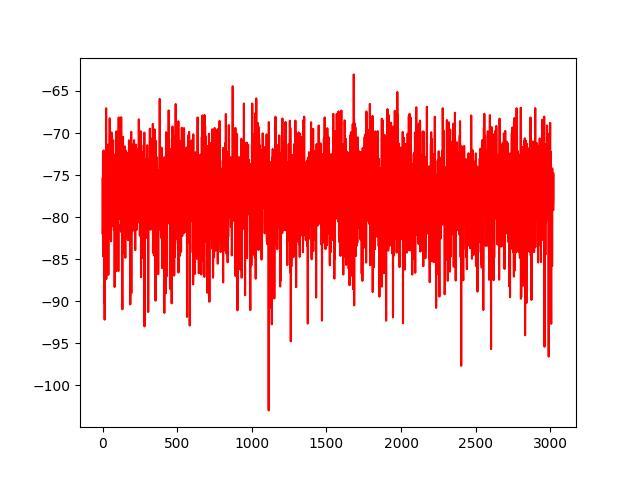

Values plotted in this chart, from the file beside it:
No, 0
0, -75.41
1, -82.02
2, -80.98
3, -72.27
4, -76.55
5, -84.67
6, -74.82
7, -72.07
8, -73.46
9, -78.68
10, -77.44
11, -79.46
12, -90.18
13, -82.97
14, -92.18
15, -75.53
16, -75.81
17, -81.12
18, -73.1
19, -79.11
20, -81.53
21, -75.83
22, -75.22
23, -75.28
24, -67.05
25, -87.36
26, -80.13
27, -86.5
28, -74.02
29, -73.95
30, -74.78
31, -86.77
32, -78.56
33, -84.19
34, -72.78
35, -77.2
36, -80.87
37, -71.38
38, -73.59
39, -86.85
40, -75.97
41, -80.75
42, -81.09
43, -72.62
44, -75.98
45, -75.77
46, -76.49
47, -70.42
48, -68.24
49, -82.53
50, -77.39
51, -76.75
52, -72.1
53, -71.17
54, -77.88
55, -78.64
56, -74.65
57, -82.87
58, -75.23
59, -77.53
... 2,962 more rows
